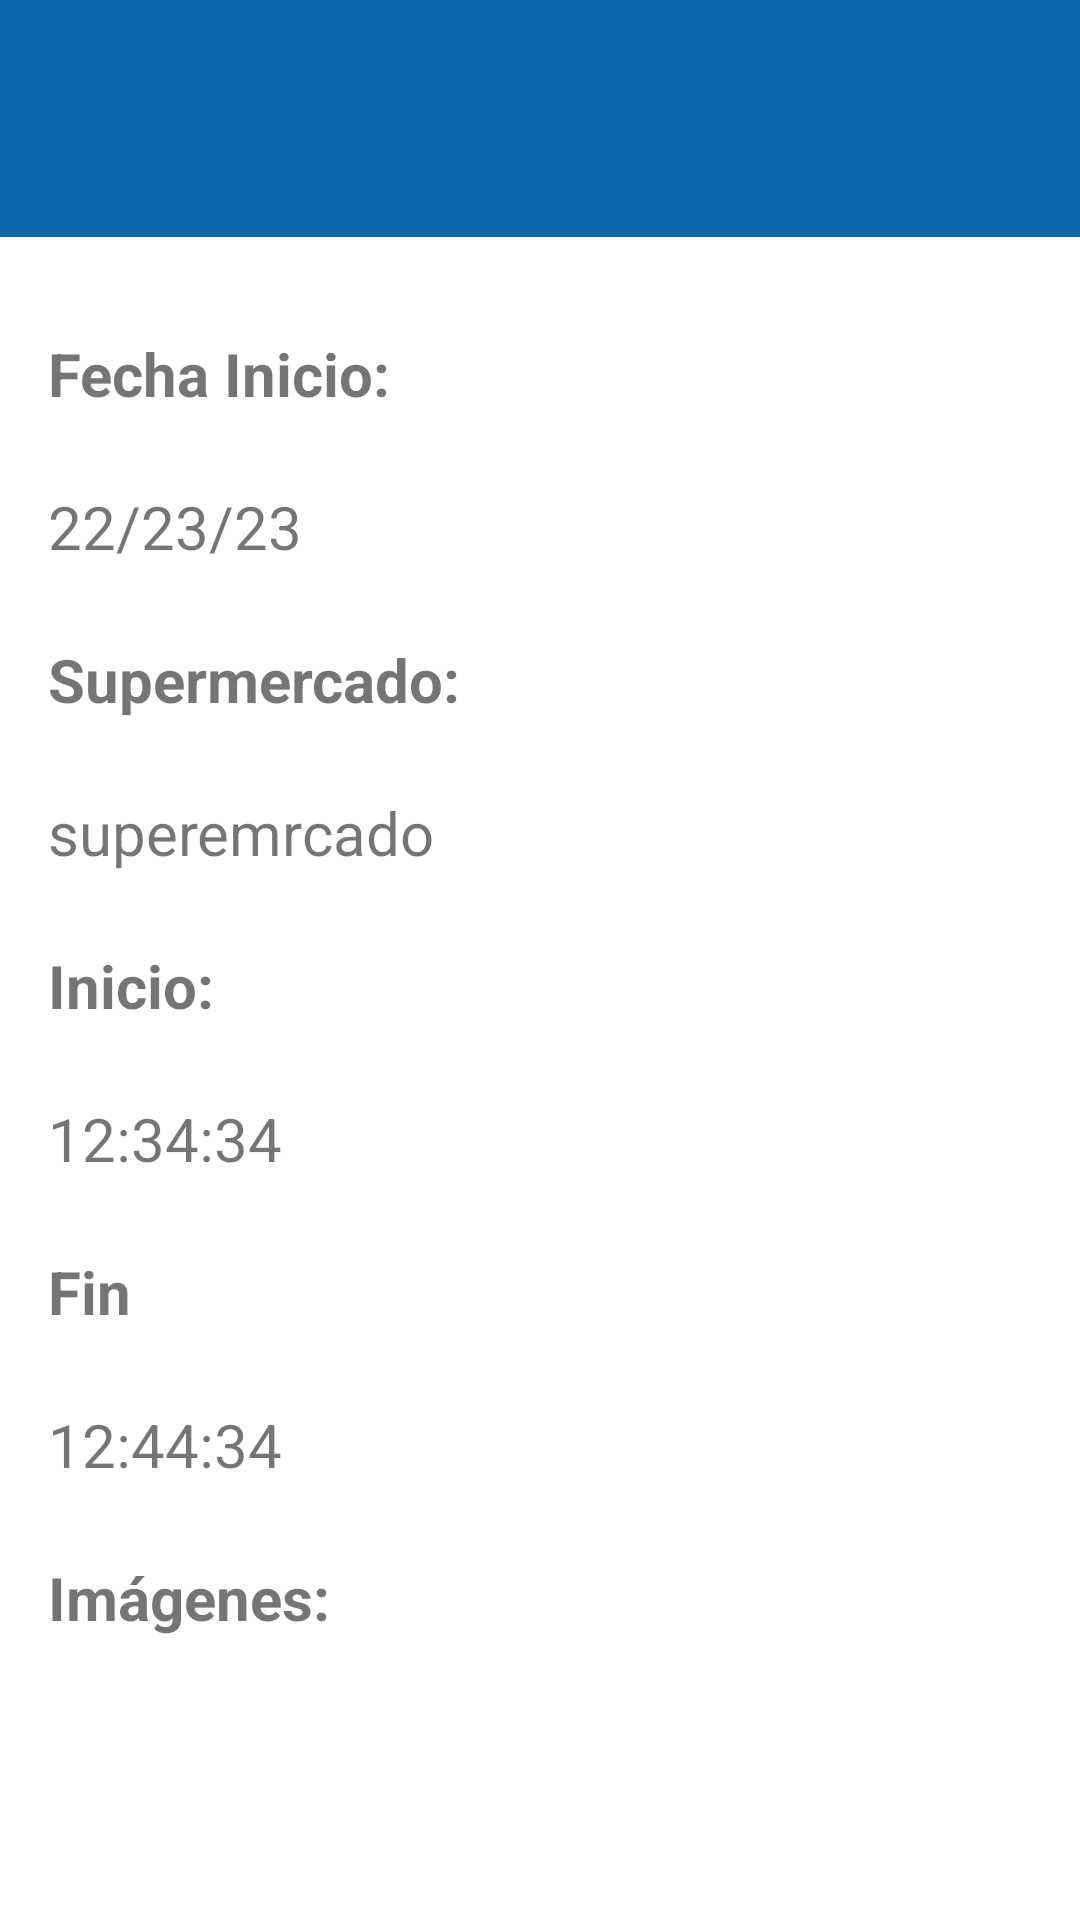

Reconstruct the res/layout file that produces this screen, plus the resources it refers to.
<!-- AndroidManifest.xml: activity theme Theme.ProyectoInventario.NoActionBar -->
<!-- res/layout/activity_inventarios.xml -->
<?xml version="1.0" encoding="utf-8"?>
<androidx.constraintlayout.widget.ConstraintLayout xmlns:android="http://schemas.android.com/apk/res/android"
    xmlns:app="http://schemas.android.com/apk/res-auto"
    xmlns:tools="http://schemas.android.com/tools"
    android:layout_width="match_parent"
    android:layout_height="match_parent"
    tools:context=".InventariosActivity">

    <include
        android:id="@+id/include24"
        layout="@layout/fragment_header"
        android:layout_width="0dp"
        android:layout_height="wrap_content"
        app:layout_constraintEnd_toEndOf="parent"
        app:layout_constraintStart_toStartOf="parent"
        app:layout_constraintTop_toTopOf="parent" />

    <com.google.android.material.floatingactionbutton.FloatingActionButton
        android:id="@+id/buttonEditInv"
        android:layout_width="wrap_content"
        android:layout_height="wrap_content"
        android:layout_marginEnd="16dp"
        android:layout_marginBottom="16dp"
        android:clickable="true"
        android:visibility="gone"
        app:layout_constraintBottom_toBottomOf="parent"
        app:layout_constraintEnd_toEndOf="parent"
        app:srcCompat="@drawable/ic_mod" />

    <com.google.android.material.floatingactionbutton.FloatingActionButton
        android:id="@+id/buttonRemoveInv"
        android:layout_width="wrap_content"
        android:layout_height="wrap_content"
        android:layout_marginStart="16dp"
        android:layout_marginBottom="16dp"
        android:clickable="true"
        android:visibility="gone"
        app:backgroundTint="#F60909"
        app:layout_constraintBottom_toBottomOf="parent"
        app:layout_constraintStart_toStartOf="parent"
        app:srcCompat="@drawable/ic_delete" />

    <androidx.core.widget.NestedScrollView
        android:layout_width="0dp"
        android:layout_height="0dp"
        android:fillViewport="true"
        app:layout_constraintBottom_toBottomOf="parent"
        app:layout_constraintEnd_toEndOf="parent"
        app:layout_constraintStart_toStartOf="parent"
        app:layout_constraintTop_toBottomOf="@+id/include24">

        <androidx.constraintlayout.widget.ConstraintLayout
            android:layout_width="match_parent"
            android:layout_height="wrap_content">

            <TextView
                android:id="@+id/textViewSuper"
                android:layout_width="wrap_content"
                android:layout_height="wrap_content"
                android:layout_marginTop="24dp"
                android:text="superemrcado"
                android:textSize="20sp"
                app:layout_constraintStart_toStartOf="@+id/textView66"
                app:layout_constraintTop_toBottomOf="@+id/textView66" />

            <TextView
                android:id="@+id/textView64"
                android:layout_width="wrap_content"
                android:layout_height="wrap_content"
                android:layout_marginStart="16dp"
                android:layout_marginTop="32dp"
                android:text="Fecha Inicio:"
                android:textSize="20sp"
                android:textStyle="bold"
                app:layout_constraintStart_toStartOf="parent"
                app:layout_constraintTop_toTopOf="parent" />

            <TextView
                android:id="@+id/textView66"
                android:layout_width="wrap_content"
                android:layout_height="wrap_content"
                android:layout_marginTop="24dp"
                android:text="Supermercado:"
                android:textSize="20sp"
                android:textStyle="bold"
                app:layout_constraintStart_toStartOf="@+id/textViewFechaInv"
                app:layout_constraintTop_toBottomOf="@+id/textViewFechaInv" />

            <TextView
                android:id="@+id/textViewFechaInv"
                android:layout_width="wrap_content"
                android:layout_height="wrap_content"
                android:layout_marginTop="24dp"
                android:text="22/23/23"
                android:textSize="20sp"
                app:layout_constraintStart_toStartOf="@+id/textView64"
                app:layout_constraintTop_toBottomOf="@+id/textView64" />

            <TextView
                android:id="@+id/textView68"
                android:layout_width="wrap_content"
                android:layout_height="wrap_content"
                android:layout_marginTop="24dp"
                android:text="Inicio:"
                android:textSize="20sp"
                android:textStyle="bold"
                app:layout_constraintStart_toStartOf="@+id/textViewSuper"
                app:layout_constraintTop_toBottomOf="@+id/textViewSuper" />

            <TextView
                android:id="@+id/textViewIni"
                android:layout_width="wrap_content"
                android:layout_height="wrap_content"
                android:layout_marginTop="24dp"
                android:text="12:34:34"
                android:textSize="20sp"
                app:layout_constraintStart_toStartOf="@+id/textView68"
                app:layout_constraintTop_toBottomOf="@+id/textView68" />

            <TextView
                android:id="@+id/textView70"
                android:layout_width="wrap_content"
                android:layout_height="wrap_content"
                android:layout_marginTop="24dp"
                android:text="Fin"
                android:textSize="20sp"
                android:textStyle="bold"
                app:layout_constraintStart_toStartOf="@+id/textViewIni"
                app:layout_constraintTop_toBottomOf="@+id/textViewIni" />

            <TextView
                android:id="@+id/textViewFin"
                android:layout_width="wrap_content"
                android:layout_height="wrap_content"
                android:layout_marginTop="24dp"
                android:text="12:44:34"
                android:textSize="20sp"
                app:layout_constraintStart_toStartOf="@+id/textView70"
                app:layout_constraintTop_toBottomOf="@+id/textView70" />

            <HorizontalScrollView
                android:layout_width="0dp"
                android:layout_height="wrap_content"
                android:layout_marginTop="24dp"
                android:layout_marginEnd="16dp"
                app:layout_constraintEnd_toEndOf="parent"
                app:layout_constraintStart_toStartOf="@+id/textViewFin"
                app:layout_constraintTop_toBottomOf="@+id/textView65">

                <LinearLayout
                    android:id="@+id/layoutImageInv"
                    android:layout_width="wrap_content"
                    android:layout_height="match_parent"
                    android:orientation="horizontal"></LinearLayout>
            </HorizontalScrollView>

            <TextView
                android:id="@+id/textView65"
                android:layout_width="wrap_content"
                android:layout_height="wrap_content"
                android:layout_marginTop="24dp"
                android:text="Imágenes:"
                android:textSize="20sp"
                android:textStyle="bold"
                app:layout_constraintStart_toStartOf="@+id/textViewFin"
                app:layout_constraintTop_toBottomOf="@+id/textViewFin" />
        </androidx.constraintlayout.widget.ConstraintLayout>
    </androidx.core.widget.NestedScrollView>

</androidx.constraintlayout.widget.ConstraintLayout>
<!-- res/layout/fragment_header.xml (included above) -->
<?xml version="1.0" encoding="utf-8"?>
<FrameLayout xmlns:android="http://schemas.android.com/apk/res/android"
    xmlns:app="http://schemas.android.com/apk/res-auto"
    xmlns:tools="http://schemas.android.com/tools"
    android:layout_width="match_parent"
    android:layout_height="match_parent"
    tools:context=".header">

    <TextView
        android:id="@+id/textView3"
        android:layout_width="match_parent"
        android:layout_height="79dp"
        android:background="#0F67AC" />

</FrameLayout>
<!-- resources referenced by this layout -->
<resources>
  <!-- drawable ic_delete (drawable-anydpi) -->
  <vector xmlns:android="http://schemas.android.com/apk/res/android"
      android:width="24dp"
      android:height="24dp"
      android:viewportWidth="24"
      android:viewportHeight="24"
      android:tint="#FF0202"
      android:alpha="0.8">
    <group android:scaleX="1.25"
        android:scaleY="1.25"
        android:translateX="-3"
        android:translateY="-3">
      <path
          android:fillColor="@android:color/white"
          android:pathData="M6,19c0,1.1 0.9,2 2,2h8c1.1,0 2,-0.9 2,-2V7H6v12zM19,4h-3.5l-1,-1h-5l-1,1H5v2h14V4z"/>
    </group>
  </vector>
  <!-- drawable ic_mod (drawable-anydpi) -->
  <vector xmlns:android="http://schemas.android.com/apk/res/android"
      android:width="24dp"
      android:height="24dp"
      android:viewportWidth="24"
      android:viewportHeight="24"
      android:tint="#1862C4"
      android:alpha="0.8">
    <group android:scaleX="1.25"
        android:scaleY="1.25"
        android:translateX="-3"
        android:translateY="-3">
      <path
          android:fillColor="@android:color/white"
          android:pathData="M3,17.25V21h3.75L17.81,9.94l-3.75,-3.75L3,17.25zM20.71,7.04c0.39,-0.39 0.39,-1.02 0,-1.41l-2.34,-2.34c-0.39,-0.39 -1.02,-0.39 -1.41,0l-1.83,1.83 3.75,3.75 1.83,-1.83z"/>
    </group>
  </vector>
  <style name="Theme.ProyectoInventario.NoActionBar">
          <item name="windowActionBar">false</item>
          <item name="windowNoTitle">true</item>
      </style>
</resources>
